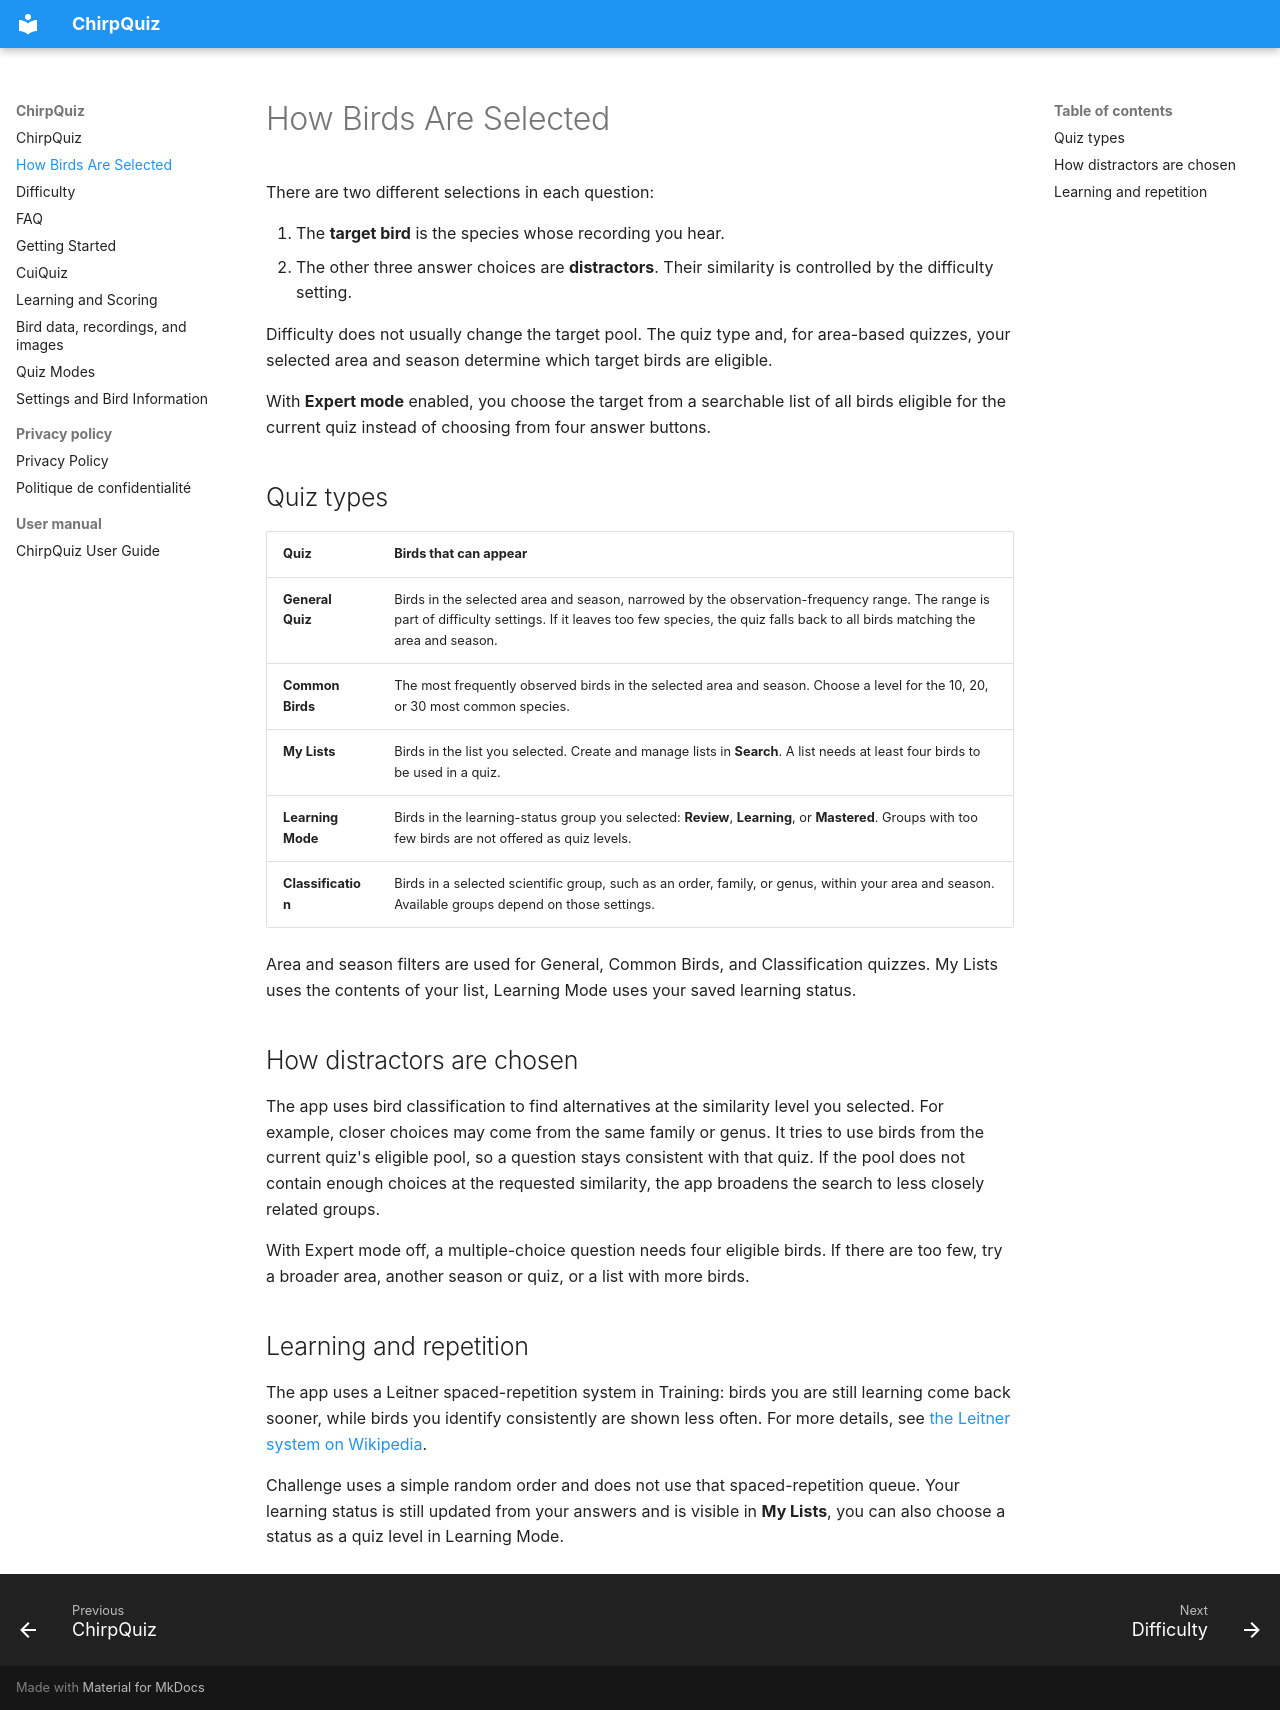

repository: julien-levarlet/julien-levarlet.github.io · page: bird-selection/index.html · generator: mkdocs

---
description: Learn how ChirpQuiz selects target birds and answer choices for each quiz, including the effects of area, season, and difficulty.
---

# How Birds Are Selected

There are two different selections in each question:

1. The **target bird** is the species whose recording you hear.
2. The other three answer choices are **distractors**. Their similarity is controlled by the difficulty setting.

Difficulty does not usually change the target pool. The quiz type and, for area-based quizzes, your selected area and season determine which target birds are eligible.

With **Expert mode** enabled, you choose the target from a searchable list of all birds eligible for the current quiz instead of choosing from four answer buttons.

## Quiz types

| Quiz | Birds that can appear |
| --- | --- |
| **General Quiz** | Birds in the selected area and season, narrowed by the observation-frequency range. The range is part of difficulty settings. If it leaves too few species, the quiz falls back to all birds matching the area and season. |
| **Common Birds** | The most frequently observed birds in the selected area and season. Choose a level for the 10, 20, or 30 most common species. |
| **My Lists** | Birds in the list you selected. Create and manage lists in **Search**. A list needs at least four birds to be used in a quiz. |
| **Learning Mode** | Birds in the learning-status group you selected: **Review**, **Learning**, or **Mastered**. Groups with too few birds are not offered as quiz levels. |
| **Classification** | Birds in a selected scientific group, such as an order, family, or genus, within your area and season. Available groups depend on those settings. |

Area and season filters are used for General, Common Birds, and Classification quizzes. My Lists uses the contents of your list, Learning Mode uses your saved learning status.

## How distractors are chosen

The app uses bird classification to find alternatives at the similarity level you selected. For example, closer choices may come from the same family or genus. It tries to use birds from the current quiz's eligible pool, so a question stays consistent with that quiz. If the pool does not contain enough choices at the requested similarity, the app broadens the search to less closely related groups.

With Expert mode off, a multiple-choice question needs four eligible birds. If there are too few, try a broader area, another season or quiz, or a list with more birds.

## Learning and repetition

The app uses a Leitner spaced-repetition system in Training: birds you are still learning come back sooner, while birds you identify consistently are shown less often. For more details, see [the Leitner system on Wikipedia](https://en.wikipedia.org/wiki/Leitner_system).

Challenge uses a simple random order and does not use that spaced-repetition queue. Your learning status is still updated from your answers and is visible in **My Lists**, you can also choose a status as a quiz level in Learning Mode.
